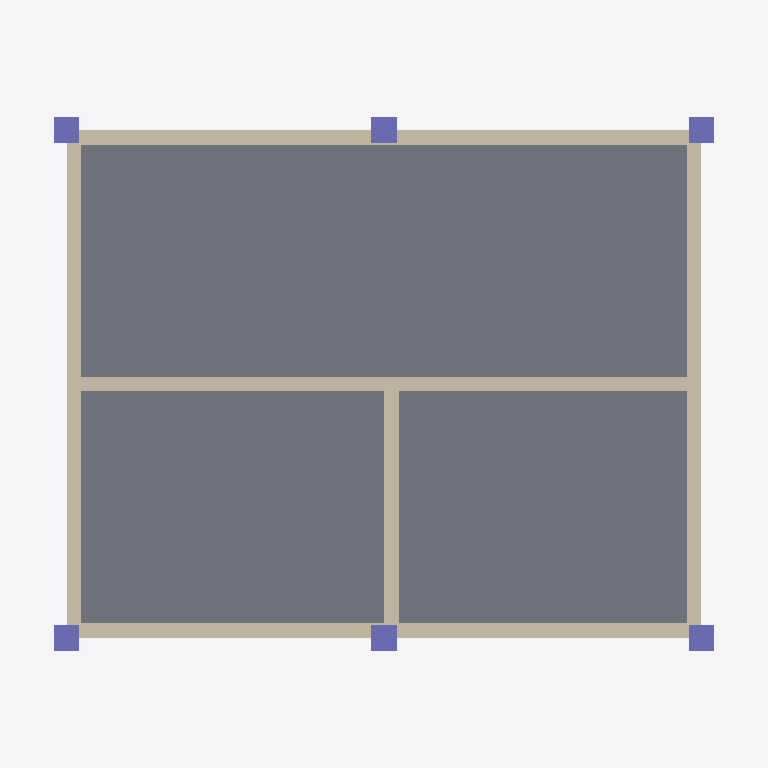
Plan cut of the same IFC building model at storey 'Ground Floor    (EL ±0.000)' (level 0.00 m, cut at 1.40 m), seen from above with north up, elements coloured by IFC class: 6 walls (beige), 6 columns (violet), 1 slab (grey). Cut surfaces are drawn darker.
Extent 11.2 m × 9.2 m × 11.3 m (x, y, z). Storeys (4): Foundation Level (EL -2.100) at -2.10 m; Ground Floor    (EL ±0.000) at 0.00 m; First Floor     (EL +3.000) at 3.00 m; Second Floor    (EL +6.000) at 6.00 m. Elements (67): 21 IfcBeam, 18 IfcColumn, 18 IfcWall, 6 IfcFooting, 4 IfcSlab.

HEADER;
FILE_DESCRIPTION(('ViewDefinition [CoordinationView]'),'2;1');
FILE_NAME('','2026-06-13T01:22:46',(''),(''),'IfcOpenShell 0.8.5-1c5b825','IfcOpenShell 0.8.5-1c5b825','');
FILE_SCHEMA(('IFC4'));
ENDSEC;
DATA;
#1=IFCPROJECT('3uP7JIDeDCFfHPuKfaWGDo',$,'3-Floor Sample Building',$,$,$,$,(#12),#7);
#14=IFCSITE('3EVSmrdoL5awNeKy7a5Vlr',$,'Project Site',$,$,$,$,$,$,$,$,$,$,$);
#15=IFCBUILDING('0sJkTsAOzEvxPBWRFSyezk',$,'3-Floor Residential/Commercial Block',$,$,$,$,$,$,$,$,$);
#18=IFCBUILDINGSTOREY('0ORCRGam1CcQHQ2FLfqsoA',$,'Foundation Level (EL -2.100)',$,$,$,$,$,$,-2.1);
#20=IFCBUILDINGSTOREY('29iudyecD5JvyQ0u$HrF2C',$,'Ground Floor    (EL ±0.000)',$,$,$,$,$,$,0.0);
#21=IFCBUILDINGSTOREY('3ZEzQRXkX2LxT$$bQkusvE',$,'First Floor     (EL +3.000)',$,$,$,$,$,$,3.0);
#22=IFCBUILDINGSTOREY('3DDlgwvA94tBdctyU7VH$g',$,'Second Floor    (EL +6.000)',$,$,$,$,$,$,6.0);
#120=IFCSLAB('14l2LvqTz9chvmSeX5t2JS',$,'SLB-GF-01',$,$,#135,#130,$,.FLOOR.);
#815=IFCWALL('0R9fFxIUr9rw1OJa_k1WKn',$,'WAL-EXT-S-F1',$,$,#830,#825,$,.SOLIDWALL.);
#831=IFCWALL('2VCTJiPXn9dAhkH2bP$cs4',$,'WAL-EXT-N-F1',$,$,#846,#841,$,.SOLIDWALL.);
#879=IFCWALL('01FUvzZlH2XuboH7JBqvdi',$,'WAL-INT-1-F1',$,$,#894,#889,$,.SOLIDWALL.);
#847=IFCWALL('2hWG1uBVL3rv_OU0ntr8B9',$,'WAL-EXT-W-F1',$,$,#862,#857,$,.SOLIDWALL.);
#863=IFCWALL('0Xpl4OIeLC6xUjde1eL2Q1',$,'WAL-EXT-E-F1',$,$,#878,#873,$,.SOLIDWALL.);
#895=IFCWALL('3ZHokKzov18eT3p4T0zTsr',$,'WAL-INT-2-F1',$,$,#910,#905,$,.SOLIDWALL.);
#169=IFCCOLUMN('3DRqVlWqTDnupHeW0z41mI',$,'COL-F1-21',$,$,#184,#179,$,.COLUMN.);
#185=IFCCOLUMN('0utj0m6A18uB3ypo7bTaDZ',$,'COL-F1-22',$,$,#200,#195,$,.COLUMN.);
#137=IFCCOLUMN('11yYYWZ4P9kBD_gFC52_pr',$,'COL-F1-11',$,$,#152,#147,$,.COLUMN.);
#153=IFCCOLUMN('33Q6Uav5bDbOt6EHjI_v_u',$,'COL-F1-12',$,$,#168,#163,$,.COLUMN.);
#201=IFCCOLUMN('1XcNuZg7jCeOgwNZxQenqz',$,'COL-F1-31',$,$,#216,#211,$,.COLUMN.);
#217=IFCCOLUMN('0u9w5VhCD0ZQIhGDSjRahV',$,'COL-F1-32',$,$,#232,#227,$,.COLUMN.);
ENDSEC;
